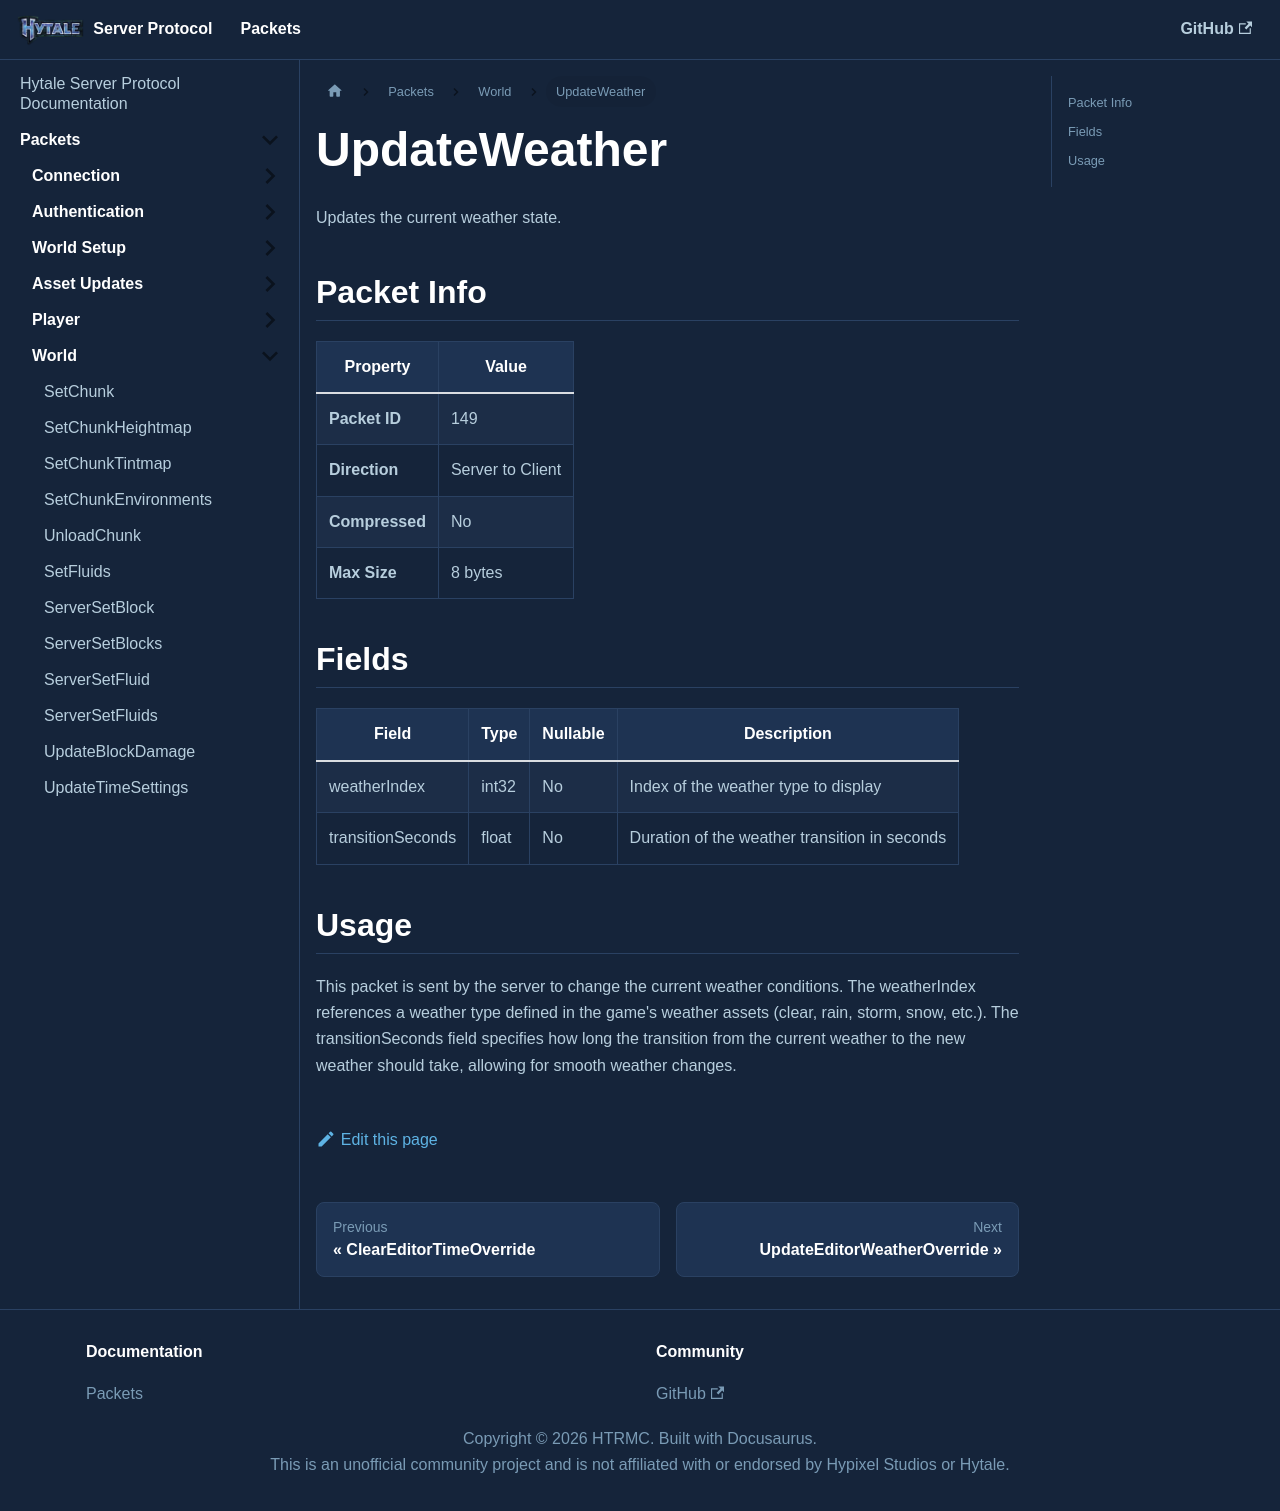

repository: HTRMC/HytaleServerDocs · page: docs/packets/world/updateweather/index.html · generator: docusaurus

---
sidebar_position: 16
---

# UpdateWeather

Updates the current weather state.

## Packet Info

| Property | Value |
|----------|-------|
| **Packet ID** | 149 |
| **Direction** | Server to Client |
| **Compressed** | No |
| **Max Size** | 8 bytes |

## Fields

| Field | Type | Nullable | Description |
|-------|------|----------|-------------|
| weatherIndex | int32 | No | Index of the weather type to display |
| transitionSeconds | float | No | Duration of the weather transition in seconds |

## Usage

This packet is sent by the server to change the current weather conditions. The weatherIndex references a weather type defined in the game's weather assets (clear, rain, storm, snow, etc.). The transitionSeconds field specifies how long the transition from the current weather to the new weather should take, allowing for smooth weather changes.
